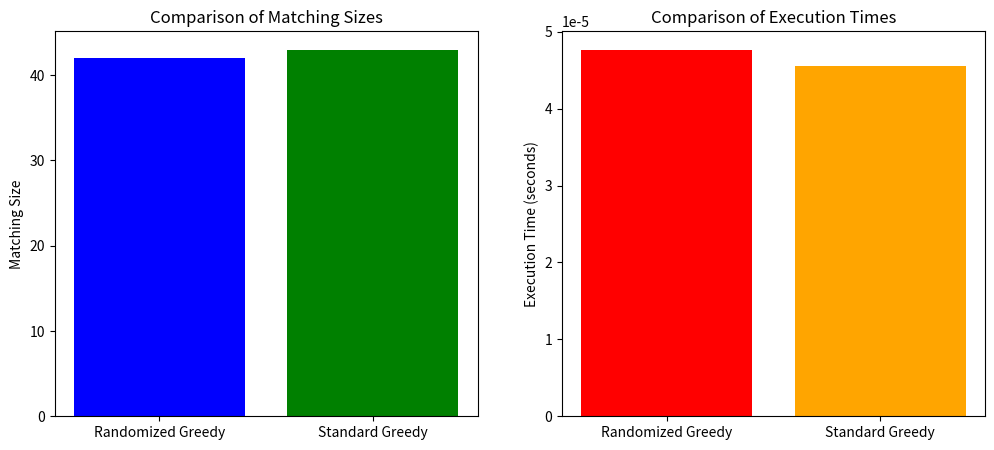

The matplotlib source for this figure:
import random
import time
import networkx as nx
import matplotlib.pyplot as plt

class Graph:
    def __init__(self, vertices):
        self.V = vertices
        self.edges = []

    def add_edge(self, u, v):
        self.edges.append((u, v))

    def randomized_greedy_matching(self):
        """ Randomized Greedy Algorithm for Maximum Matching """
        random.shuffle(self.edges)
        matched = set()
        matching = []

        for u, v in self.edges:
            if u not in matched and v not in matched:
                matching.append((u, v))
                matched.add(u)
                matched.add(v)

        return matching

    def standard_greedy_matching(self):
        """ Standard Greedy Algorithm """
        matched = set()
        matching = []

        for u, v in sorted(self.edges):  # Sort edges to make it deterministic
            if u not in matched and v not in matched:
                matching.append((u, v))
                matched.add(u)
                matched.add(v)

        return matching

# Generate a random graph
def generate_graph(num_nodes, num_edges):
    graph = Graph(num_nodes)
    edges = set()
    while len(edges) < num_edges:
        u, v = random.sample(range(num_nodes), 2)
        if (u, v) not in edges and (v, u) not in edges:
            edges.add((u, v))
            graph.add_edge(u, v)
    return graph

# Performance Testing
num_nodes = 100
num_edges = 250
graph = generate_graph(num_nodes, num_edges)

start = time.time()
rand_matching = graph.randomized_greedy_matching()
rand_time = time.time() - start

start = time.time()
greedy_matching = graph.standard_greedy_matching()
greedy_time = time.time() - start

print(f"Randomized Greedy Matching Size: {len(rand_matching)}, Time: {rand_time:.5f} sec")
print(f"Standard Greedy Matching Size: {len(greedy_matching)}, Time: {greedy_time:.5f} sec")

# Visualization
labels = ['Randomized Greedy', 'Standard Greedy']
sizes = [len(rand_matching), len(greedy_matching)]
times = [rand_time, greedy_time]

plt.figure(figsize=(12, 5))

plt.subplot(1, 2, 1)
plt.bar(labels, sizes, color=['blue', 'green'])
plt.ylabel('Matching Size')
plt.title('Comparison of Matching Sizes')

plt.subplot(1, 2, 2)
plt.bar(labels, times, color=['red', 'orange'])
plt.ylabel('Execution Time (seconds)')
plt.title('Comparison of Execution Times')

plt.show()
